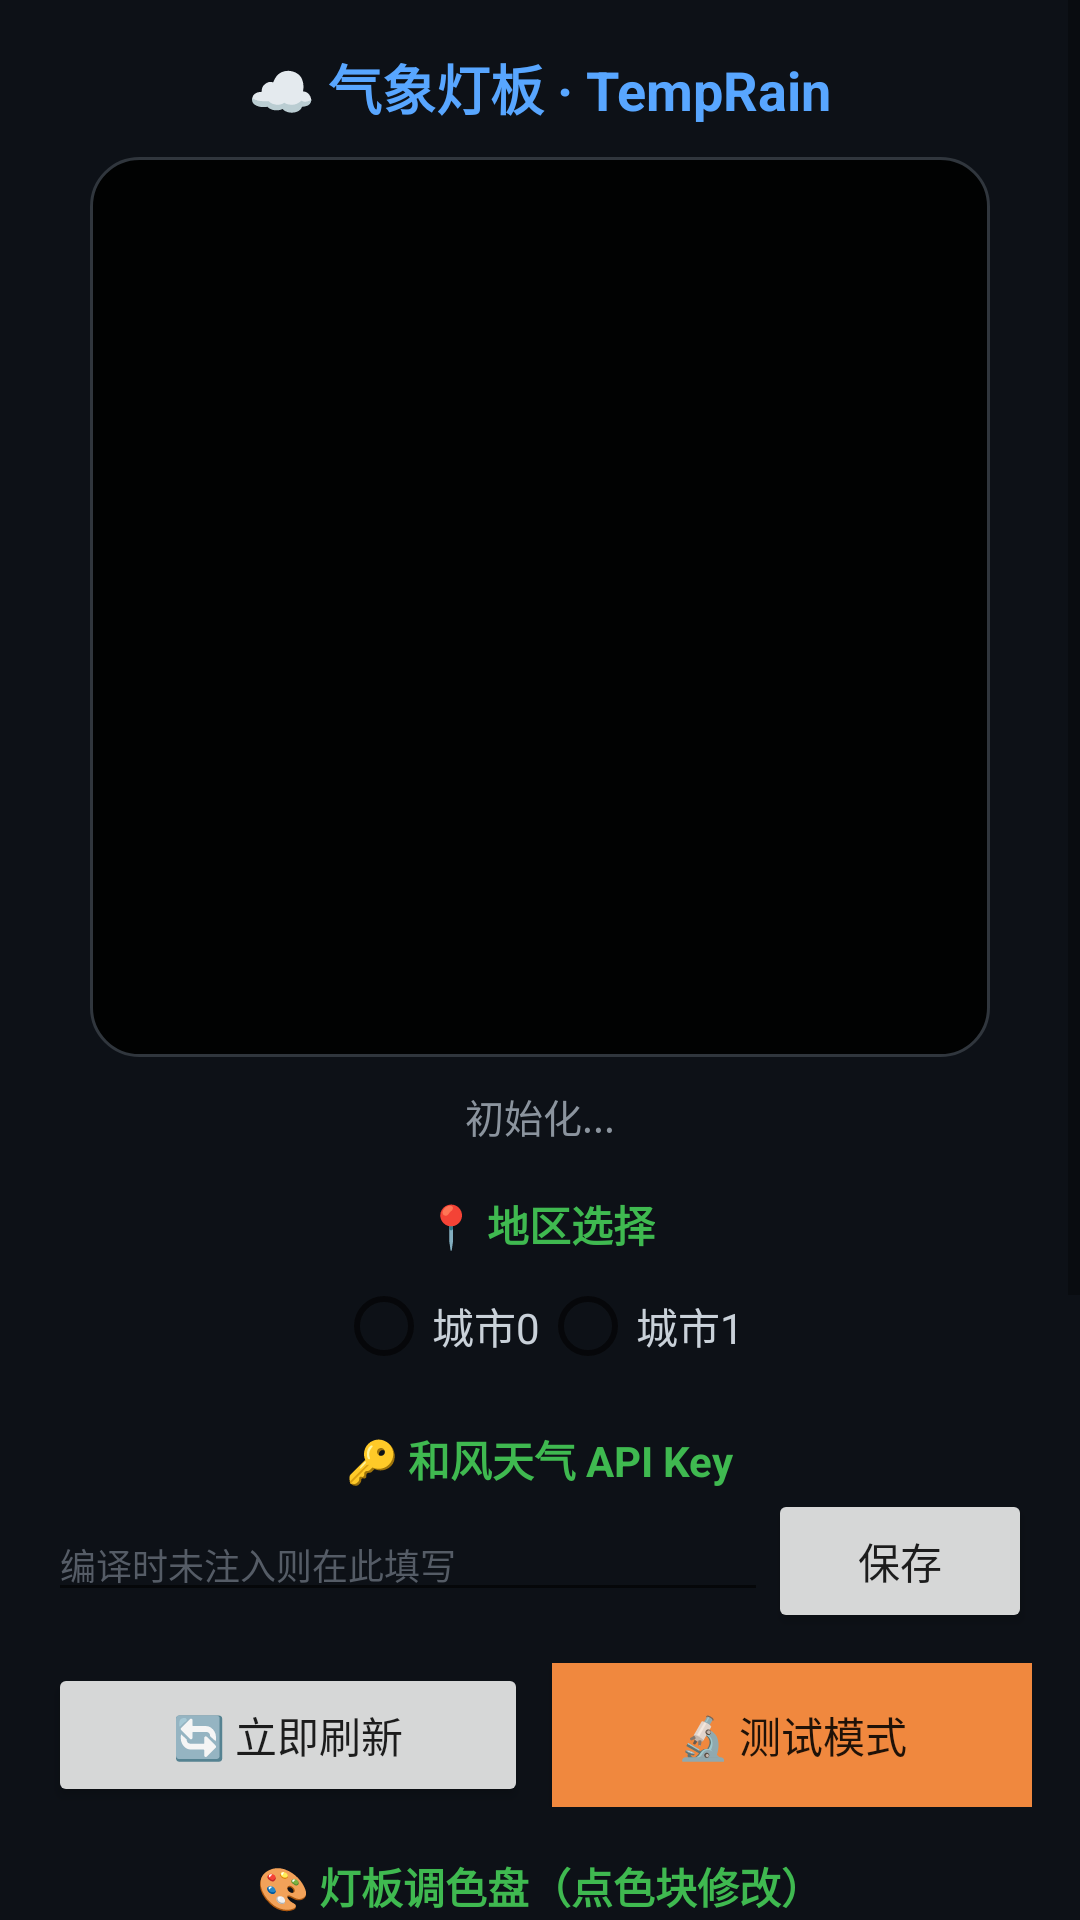

Produce the Android XML layout that renders to this screen, including the resource entries it uses.
<!-- AndroidManifest.xml: application theme Theme.TempRain -->
<!-- res/layout/activity_main.xml -->
<?xml version="1.0" encoding="utf-8"?>
<ScrollView xmlns:android="http://schemas.android.com/apk/res/android"
    android:id="@+id/root_scroll"
    android:layout_width="match_parent"
    android:layout_height="match_parent"
    android:background="#0D1117"
    android:fillViewport="true">

    <LinearLayout
        android:layout_width="match_parent"
        android:layout_height="wrap_content"
        android:orientation="vertical"
        android:padding="16dp"
        android:gravity="center_horizontal">

        <TextView
            android:layout_width="wrap_content"
            android:layout_height="wrap_content"
            android:text="☁️ 气象灯板 · TempRain"
            android:textColor="#58A6FF"
            android:textSize="18sp"
            android:textStyle="bold"
            android:layout_marginBottom="10dp" />

        
        <FrameLayout
            android:layout_width="300dp"
            android:layout_height="300dp"
            android:background="@drawable/widget_bg"
            android:padding="8dp">

            <ImageView
                android:id="@+id/preview"
                android:layout_width="match_parent"
                android:layout_height="match_parent"
                android:scaleType="fitCenter"
                android:contentDescription="灯板预览" />
        </FrameLayout>

        <TextView
            android:id="@+id/status_text"
            android:layout_width="wrap_content"
            android:layout_height="wrap_content"
            android:text="初始化..."
            android:textColor="#8B949E"
            android:textSize="13sp"
            android:layout_marginTop="10dp"
            android:gravity="center" />

        
        <TextView
            android:layout_width="wrap_content"
            android:layout_height="wrap_content"
            android:text="📍 地区选择"
            android:textColor="#3FB950"
            android:textSize="14sp"
            android:textStyle="bold"
            android:layout_marginTop="16dp" />

        <RadioGroup
            android:id="@+id/city_group"
            android:layout_width="wrap_content"
            android:layout_height="wrap_content"
            android:orientation="horizontal">

            <RadioButton
                android:id="@+id/radio_city_0"
                android:layout_width="wrap_content"
                android:layout_height="wrap_content"
                android:text="城市0"
                android:textColor="#C9D1D9" />

            <RadioButton
                android:id="@+id/radio_city_1"
                android:layout_width="wrap_content"
                android:layout_height="wrap_content"
                android:text="城市1"
                android:textColor="#C9D1D9" />
        </RadioGroup>

        
        <TextView
            android:layout_width="wrap_content"
            android:layout_height="wrap_content"
            android:text="🔑 和风天气 API Key"
            android:textColor="#3FB950"
            android:textSize="14sp"
            android:textStyle="bold"
            android:layout_marginTop="10dp" />

        <LinearLayout
            android:layout_width="match_parent"
            android:layout_height="wrap_content"
            android:orientation="horizontal">

            <EditText
                android:id="@+id/key_edit"
                android:layout_width="0dp"
                android:layout_height="wrap_content"
                android:layout_weight="1"
                android:hint="编译时未注入则在此填写"
                android:textColorHint="#555C66"
                android:textColor="#C9D1D9"
                android:textSize="12sp"
                android:inputType="text"
                android:maxLines="1" />

            <Button
                android:id="@+id/btn_save_key"
                android:layout_width="wrap_content"
                android:layout_height="wrap_content"
                android:text="保存" />
        </LinearLayout>

        
        <LinearLayout
            android:layout_width="match_parent"
            android:layout_height="wrap_content"
            android:orientation="horizontal"
            android:layout_marginTop="10dp">

            <Button
                android:id="@+id/btn_refresh"
                android:layout_width="0dp"
                android:layout_height="wrap_content"
                android:layout_weight="1"
                android:text="🔄 立即刷新" />

            <Button
                android:id="@+id/btn_test_toggle"
                android:layout_width="0dp"
                android:layout_height="wrap_content"
                android:layout_weight="1"
                android:layout_marginStart="8dp"
                android:background="#F0883E"
                android:text="🔬 测试模式" />
        </LinearLayout>

        
        <LinearLayout
            android:id="@+id/test_panel"
            android:layout_width="match_parent"
            android:layout_height="wrap_content"
            android:orientation="vertical"
            android:background="#161B22"
            android:padding="12dp"
            android:layout_marginTop="10dp"
            android:visibility="gone">

            <TextView
                android:layout_width="wrap_content"
                android:layout_height="wrap_content"
                android:text="模拟温度"
                android:textColor="#8B949E"
                android:textSize="12sp" />

            <LinearLayout
                android:layout_width="match_parent"
                android:layout_height="wrap_content"
                android:orientation="horizontal"
                android:gravity="center_vertical">

                <SeekBar
                    android:id="@+id/slider_test_temp"
                    android:layout_width="0dp"
                    android:layout_height="wrap_content"
                    android:layout_weight="1"
                    android:min="-40"
                    android:max="40"
                    android:progress="25" />

                <TextView
                    android:id="@+id/text_test_temp"
                    android:layout_width="wrap_content"
                    android:layout_height="wrap_content"
                    android:text="25 °C"
                    android:textColor="#F0883E"
                    android:textStyle="bold" />
            </LinearLayout>

            <LinearLayout
                android:layout_width="wrap_content"
                android:layout_height="wrap_content"
                android:orientation="horizontal">

                <CheckBox
                    android:id="@+id/check_rain"
                    android:layout_width="wrap_content"
                    android:layout_height="wrap_content"
                    android:text="有雨"
                    android:textColor="#6BB6FF" />

                <CheckBox
                    android:id="@+id/check_snow"
                    android:layout_width="wrap_content"
                    android:layout_height="wrap_content"
                    android:text="有雪"
                    android:textColor="#D9E5FF" />
            </LinearLayout>

            <Button
                android:id="@+id/btn_exit_test"
                android:layout_width="match_parent"
                android:layout_height="wrap_content"
                android:background="#6E7681"
                android:text="🔙 退出模拟，返回正常模式" />
        </LinearLayout>

        
        <TextView
            android:layout_width="wrap_content"
            android:layout_height="wrap_content"
            android:text="🎨 灯板调色盘（点色块修改）"
            android:textColor="#3FB950"
            android:textSize="14sp"
            android:textStyle="bold"
            android:layout_marginTop="16dp" />

        <LinearLayout
            android:id="@+id/color_grid"
            android:layout_width="match_parent"
            android:layout_height="wrap_content"
            android:orientation="vertical"
            android:layout_marginTop="4dp" />

        <Button
            android:id="@+id/btn_reset_colors"
            android:layout_width="match_parent"
            android:layout_height="wrap_content"
            android:layout_marginTop="6dp"
            android:background="#6E7681"
            android:text="↺ 恢复默认配色" />

        
        <LinearLayout
            android:layout_width="match_parent"
            android:layout_height="wrap_content"
            android:orientation="horizontal"
            android:gravity="center_vertical"
            android:layout_marginTop="10dp">

            <TextView
                android:layout_width="wrap_content"
                android:layout_height="wrap_content"
                android:text="⚡ 频闪亮暗时长（等长）"
                android:textColor="#F0883E"
                android:textSize="13sp"
                android:textStyle="bold" />

            <RadioGroup
                android:id="@+id/strobe_group"
                android:layout_width="wrap_content"
                android:layout_height="wrap_content"
                android:orientation="horizontal"
                android:layout_marginStart="8dp">

                <RadioButton
                    android:id="@+id/strobe_500"
                    android:layout_width="wrap_content"
                    android:layout_height="wrap_content"
                    android:text="500ms"
                    android:textColor="#C9D1D9"
                    android:textSize="12sp" />

                <RadioButton
                    android:id="@+id/strobe_800"
                    android:layout_width="wrap_content"
                    android:layout_height="wrap_content"
                    android:text="800ms"
                    android:textColor="#C9D1D9"
                    android:textSize="12sp" />

                <RadioButton
                    android:id="@+id/strobe_1000"
                    android:layout_width="wrap_content"
                    android:layout_height="wrap_content"
                    android:text="1000ms"
                    android:textColor="#C9D1D9"
                    android:textSize="12sp" />
            </RadioGroup>
        </LinearLayout>

        
        <Button
            android:id="@+id/btn_battery_guide"
            android:layout_width="match_parent"
            android:layout_height="wrap_content"
            android:layout_marginTop="14dp"
            android:background="#6E7681"
            android:text="⚙️ 后台保活设置（点此开启自启动）" />

        
        <TextView
            android:layout_width="match_parent"
            android:layout_height="wrap_content"
            android:text="刷新频率与灯板一致：实时天气每 2 分钟，24h 预报每 10 分钟（APP 在前台时）。桌面小组件受系统限制每 30 分钟兜底刷新，APP 运行时会实时推送。长按桌面空白处 → 小组件 → TempRain 添加。"
            android:textColor="#555C66"
            android:textSize="11sp"
            android:layout_marginTop="14dp" />
    </LinearLayout>
</ScrollView>
<!-- resources referenced by this layout -->
<resources>
  <!-- drawable widget_bg (drawable) -->
  <?xml version="1.0" encoding="utf-8"?>
  <shape xmlns:android="http://schemas.android.com/apk/res/android" android:shape="rectangle">
      <solid android:color="#E6000000" />
      <corners android:radius="16dp" />
      <stroke android:width="1dp" android:color="#30363D" />
  </shape>
  <style name="Theme.TempRain" parent="Theme.MaterialComponents.DayNight.DarkActionBar">
          
          <item name="colorPrimary">@color/purple_500</item>
          <item name="colorPrimaryVariant">@color/purple_700</item>
          <item name="colorOnPrimary">@color/white</item>
          
          <item name="colorSecondary">@color/teal_200</item>
          <item name="colorSecondaryVariant">@color/teal_700</item>
          <item name="colorOnSecondary">@color/black</item>
          
          <item name="android:statusBarColor">?attr/colorPrimaryVariant</item>
          
      </style>
  <!-- not gathered from this repository: default colours our renderer supplied (Android Studio template values) -->
  <color name="purple_500">#FF6200EE</color>
  <color name="purple_700">#FF3700B3</color>
  <color name="teal_200">#FF03DAC5</color>
  <color name="teal_700">#FF018786</color>
  <color name="black">#FF000000</color>
  <color name="white">#FFFFFFFF</color>
</resources>
